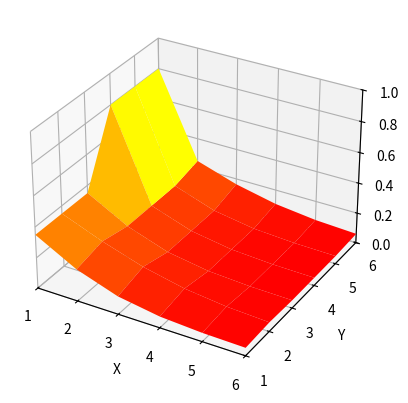

This chart was generated by the following Python code: (Note: this script raises an exception after producing the figure.)
#!/usr/bin/env python
"""
[redacted]
on 9/6/17

Python code for the SDE model
"""
from mpl_toolkits.mplot3d import Axes3D
import matplotlib.pyplot as plt
import numpy as np

# Constants
r = 0.05
epsilon = 1
g = 0.7

# Size of Ring network
N = 6

#   Creation of Ring network
A = np.zeros([N, N])
B = np.ones([N - 1])

A = np.diag(B, k=1) + np.diag(B, k=-1)

A[0, N - 1] = 1
A[N - 1, 0] = 1

# Initial value Constants
u_zero = np.zeros([N, 1])
u_zero[0: N // 2] = 0.35
u_zero[N // 2:] = 0.8

uk = u_zero
steps = 5

u_sol = np.zeros([N, steps + 1])
u_sol[:, 0] = u_zero.transpose()

for k in range(0, steps):
    ukp1 = uk + r * (g - uk) + epsilon * (uk * (1 - uk)) * (0.5 * A * uk - g)

    ukp1.resize(N)

    a1 = np.where(uk < 0)

    a2 = np.where(uk > 0)

    uk[a1] = 0.005
    uk[a2] = 0.995

    uk = uk.transpose()
    u_sol[:, k + 1] = ukp1

    uk = ukp1

fig = plt.figure()
ax = fig.add_subplot(1, 1, 1, projection='3d')

X = np.arange(1, N + 1)
Y = np.arange(1, N + 1)
X, Y = np.meshgrid(X, Y)

ax.plot_surface(X, Y, u_sol, rstride=1, cstride=1, cmap=plt.cm.autumn)

ax.set_xlabel('X')
ax.set_xlim3d(1, N)
ax.set_ylabel('Y')
ax.set_ylim3d(1, N)
ax.set_zlabel('Z')
ax.set_zlim3d(0, 1)

plt.savefig("figs/cobbs_run_extreme.png")
